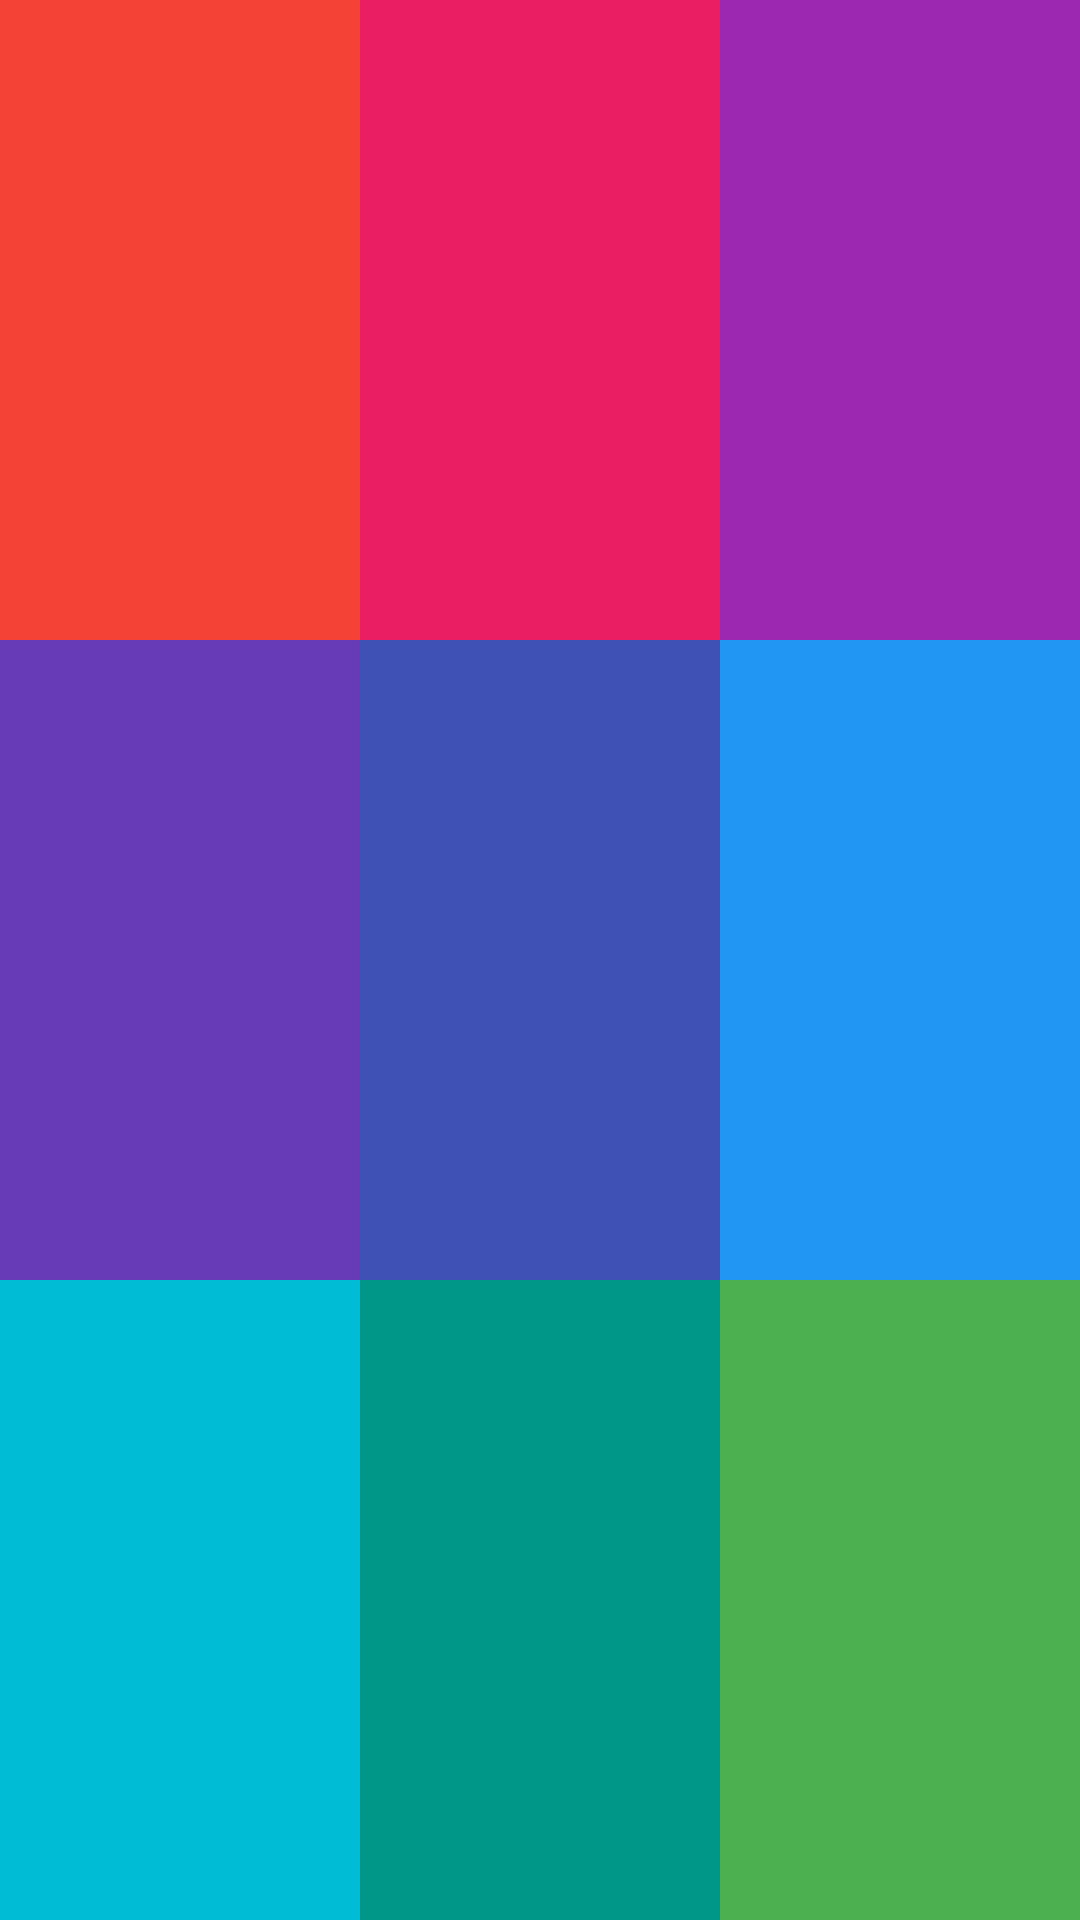

Reconstruct the res/layout file that produces this screen, plus the resources it refers to.
<!-- AndroidManifest.xml: application theme AppTheme -->
<!-- res/layout/linear_layout_01.xml -->
<?xml version="1.0" encoding="utf-8"?>
<LinearLayout
    xmlns:android="http://schemas.android.com/apk/res/android"
    xmlns:tools="http://schemas.android.com/tools"
    xmlns:app="http://schemas.android.com/apk/res-auto"
    android:layout_width="match_parent"
    android:layout_height="match_parent"
    android:orientation="vertical">

    <LinearLayout
        android:layout_width="match_parent"
        android:orientation="horizontal"
        android:layout_weight="1"
        android:layout_height="0dp">
        <TextView
            android:layout_weight="1"
            android:layout_width="0dp"
            android:background="#F44336"
            android:layout_height="match_parent"/>
        <TextView
            android:layout_weight="1"
            android:layout_width="0dp"
            android:background="#E91E63"
            android:layout_height="match_parent"/>

        <TextView
            android:layout_weight="1"
            android:layout_width="0dp"
            android:background="#9C27B0"
            android:layout_height="match_parent"/>

    </LinearLayout>

    <LinearLayout
        android:layout_width="match_parent"
        android:layout_height="0dp"
        android:layout_weight="1"
        android:orientation="horizontal">

        <TextView
            android:layout_weight="1"
            android:layout_width="0dp"
            android:background="#673AB7"
            android:layout_height="match_parent"/>
        <TextView
            android:layout_weight="1"
            android:layout_width="0dp"
            android:background="#3F51B5"
            android:layout_height="match_parent"/>
        <TextView
            android:layout_weight="1"
            android:layout_width="0dp"
            android:background="#2196F3"
            android:layout_height="match_parent"/>

    </LinearLayout>

    <LinearLayout
        android:layout_width="match_parent"
        android:layout_height="0dp"
        android:layout_weight="1"
        android:orientation="horizontal">
        <TextView
            android:layout_weight="1"
            android:layout_width="0dp"
            android:background="#00BCD4"
            android:layout_height="match_parent"/>
        <TextView
            android:layout_weight="1"
            android:layout_width="0dp"
            android:background="#009688"
            android:layout_height="match_parent"/>
        <TextView
            android:layout_weight="1"
            android:layout_width="0dp"
            android:background="#4CAF50"
            android:layout_height="match_parent"/>


    </LinearLayout>

</LinearLayout>
<!-- resources referenced by this layout -->
<resources>
  <style name="AppTheme" parent="Theme.AppCompat.Light.DarkActionBar">
          
          <item name="colorPrimary">@color/colorPrimary</item>
          <item name="colorPrimaryDark">@color/colorPrimaryDark</item>
          <item name="colorAccent">@color/colorAccent</item>
      </style>
  <color name="colorPrimary">#6200EE</color>
  <color name="colorPrimaryDark">#3700B3</color>
  <color name="colorAccent">#03DAC5</color>
</resources>
